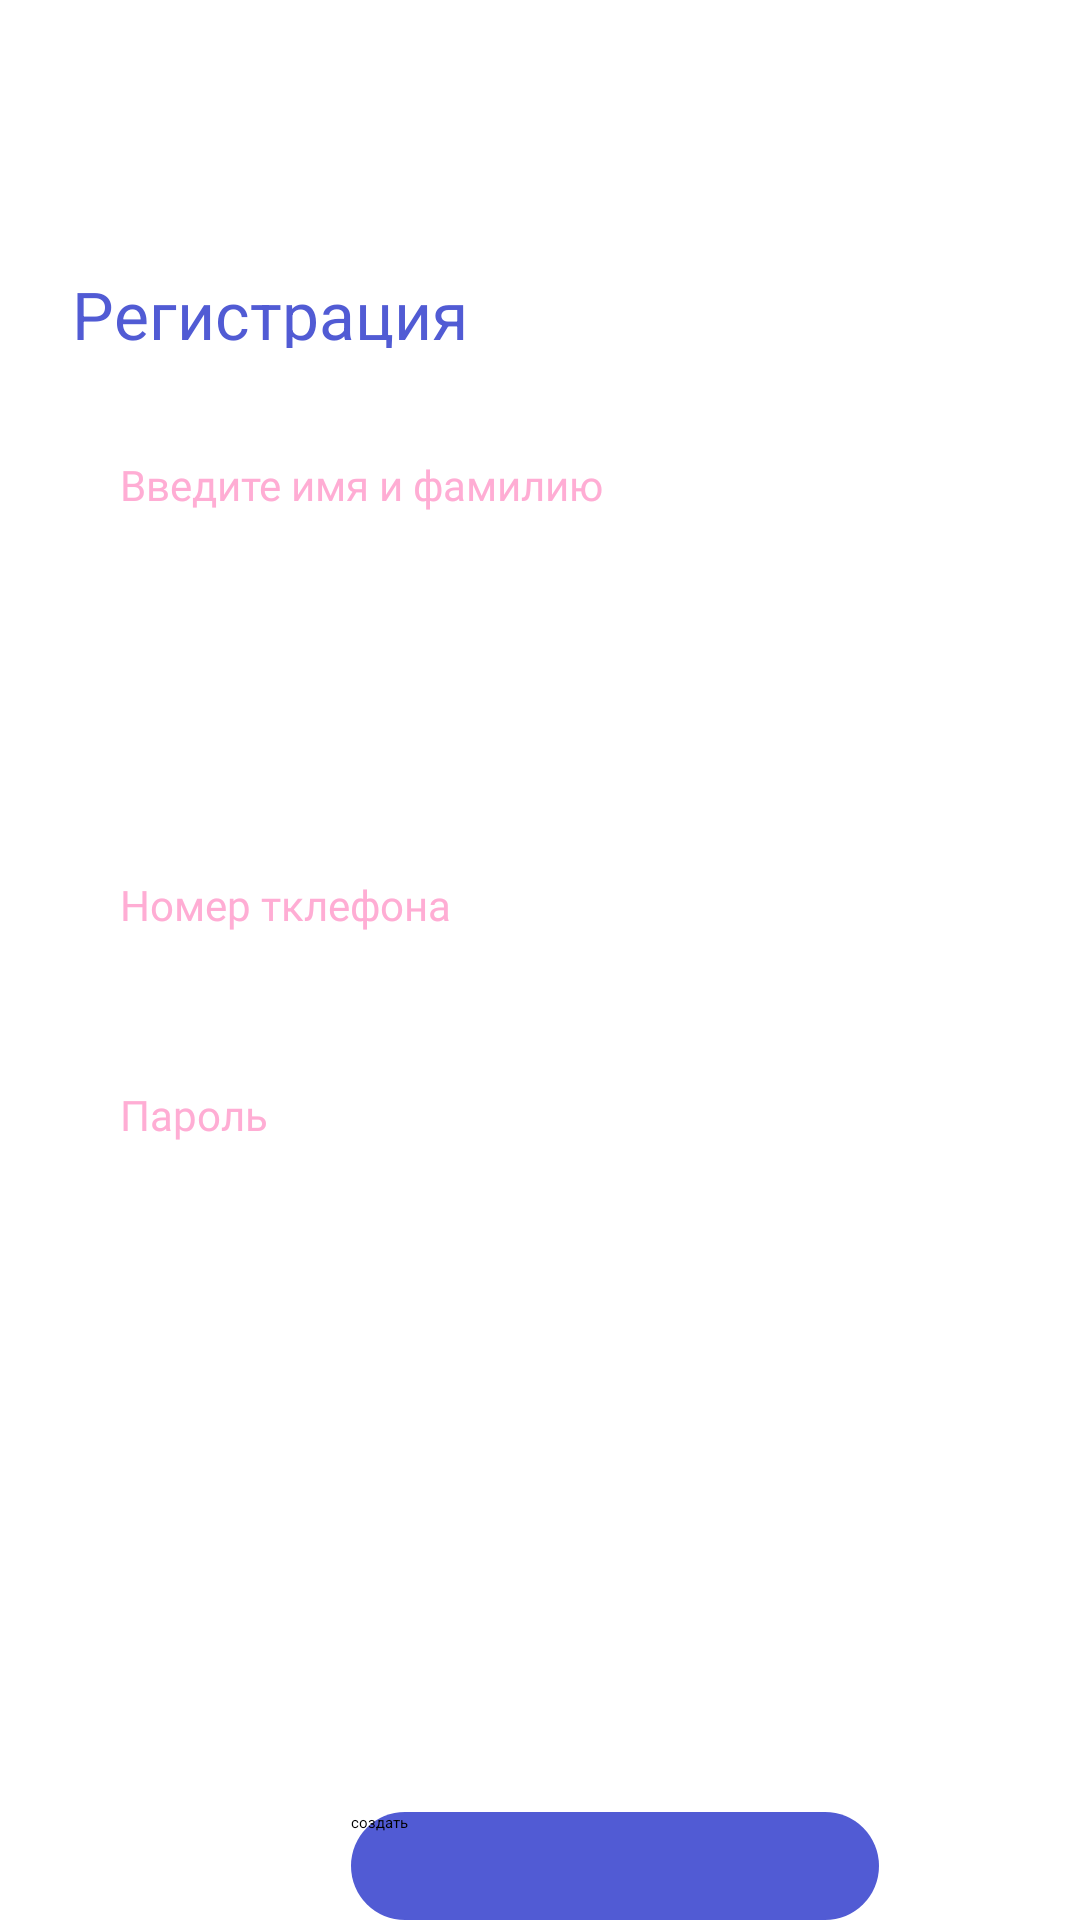

Layout XML and referenced resources for this Android screen:
<!-- AndroidManifest.xml: application theme Theme.OurPanakeya -->
<!-- res/layout/activity_login.xml -->
<?xml version="1.0" encoding="utf-8"?>
<RelativeLayout xmlns:android="http://schemas.android.com/apk/res/android"
    xmlns:app="http://schemas.android.com/apk/res-auto"
    xmlns:tools="http://schemas.android.com/tools"
    android:layout_width="match_parent"
    android:layout_height="match_parent"
    tools:context=".LoginActivity"
    android:id="@+id/roor_element"
    >

    <TextView
        android:id="@+id/some_id"
        android:layout_width="133dp"
        android:layout_height="26dp"
        android:layout_alignParentLeft="true"
        android:layout_marginLeft="24dp"
        android:layout_alignParentTop="true"
        android:layout_marginTop="90dp"
        android:text="@string/some_id"
        android:textAppearance="@style/some_id"
        android:gravity="center_vertical"
        />




    <EditText
        android:id="@+id/register_phone_input"
        android:layout_width="match_parent"
        android:layout_height="wrap_content"
        android:layout_marginLeft="25dp"
        android:layout_marginTop="21dp"
        android:layout_marginRight="25dp"
        android:background="@drawable/input_welcome"
        android:fontFamily="@font/playfairdisplay_regular"
        android:hint="@string/umber"
        android:inputType="number"
        android:layout_below="@+id/spinner_input"
        android:padding="15dp"
        android:textColor="@color/purpul_2"
        android:textColorHint="@color/purpui_3"
        android:textSize="14sp" />

    <Spinner
        android:id="@+id/spinner_input"
        android:layout_width="365dp"
        android:layout_height="50dp"
        android:layout_below="@+id/register_username_input"
        android:layout_marginLeft="25dp"
        android:layout_marginTop="20dp"
        android:layout_marginRight="25dp"
        android:background="@drawable/input_welcome"
        android:fontFamily="@font/playfairdisplay_regular"
        android:padding="15dp"
        android:textColor="@color/purpul_2"
        android:textColorHint="@color/purpui_3"
        android:textSize="14sp"

        />

    <EditText
        android:id="@+id/register_username_input"
        android:layout_width="match_parent"
        android:layout_height="wrap_content"
        android:layout_marginLeft="25dp"
        android:layout_marginTop="21dp"
        android:layout_marginRight="25dp"
        android:background="@drawable/input_welcome"
        android:fontFamily="@font/playfairdisplay_regular"
        android:hint="@string/user2"
        android:inputType="text"
        android:layout_below="@+id/some_id"
        android:padding="15dp"
        android:textColor="@color/purpul_2"
        android:textColorHint="@color/purpui_3"
        android:textSize="14sp" />


    <EditText
        android:id="@+id/register_password_input"
        android:layout_width="match_parent"
        android:layout_height="wrap_content"
        android:layout_below="@+id/register_phone_input"
        android:layout_marginLeft="25dp"
        android:layout_marginTop="21dp"
        android:layout_marginRight="25dp"
        android:background="@drawable/input_welcome"
        android:fontFamily="@font/playfairdisplay_regular"
        android:hint="@string/password_two"
        android:inputType="textPassword"
        android:padding="15dp"
        android:textColor="@color/purpul_2"
        android:textColorHint="@color/purpui_3"
        android:textSize="14sp" />

    <Button
        android:id="@+id/registerbtn"
        android:layout_width="176dp"
        android:layout_height="40dp"
        android:layout_below="@+id/register_password_input"
        android:layout_alignParentLeft="true"
        android:layout_alignParentTop="true"
        android:layout_marginLeft="117dp"
        android:layout_marginTop="604dp"
        android:background="@drawable/buttom"
        android:text="создать" />

</RelativeLayout>
<!-- resources referenced by this layout -->
<resources>
  <color name="purpui_3">#FFADD4</color>
  <color name="purpul_2">#B3E83089</color>
  <!-- drawable buttom (drawable) -->
  <?xml version="1.0" encoding="utf-8"?>
  <shape xmlns:android="http://schemas.android.com/apk/res/android">
      <solid
          android:color="@color/indigo">
  
      </solid>
  
      <corners
          android:radius="30dp">
  
      </corners>
  
  </shape>
  <string name="password_two">Пароль</string>
  <string name="some_id">Регистрация</string>
  <string name="umber">Номер тклефона</string>
  <string name="user2">Введите имя и фамилию</string>
  <style name="some_id">
  
          <item name="android:textSize">
              22sp
          </item>
  
          <item name="android:textColor">
              #515BD4
          </item>
  
      </style>
  <color name="indigo">#515BD4</color>
</resources>
